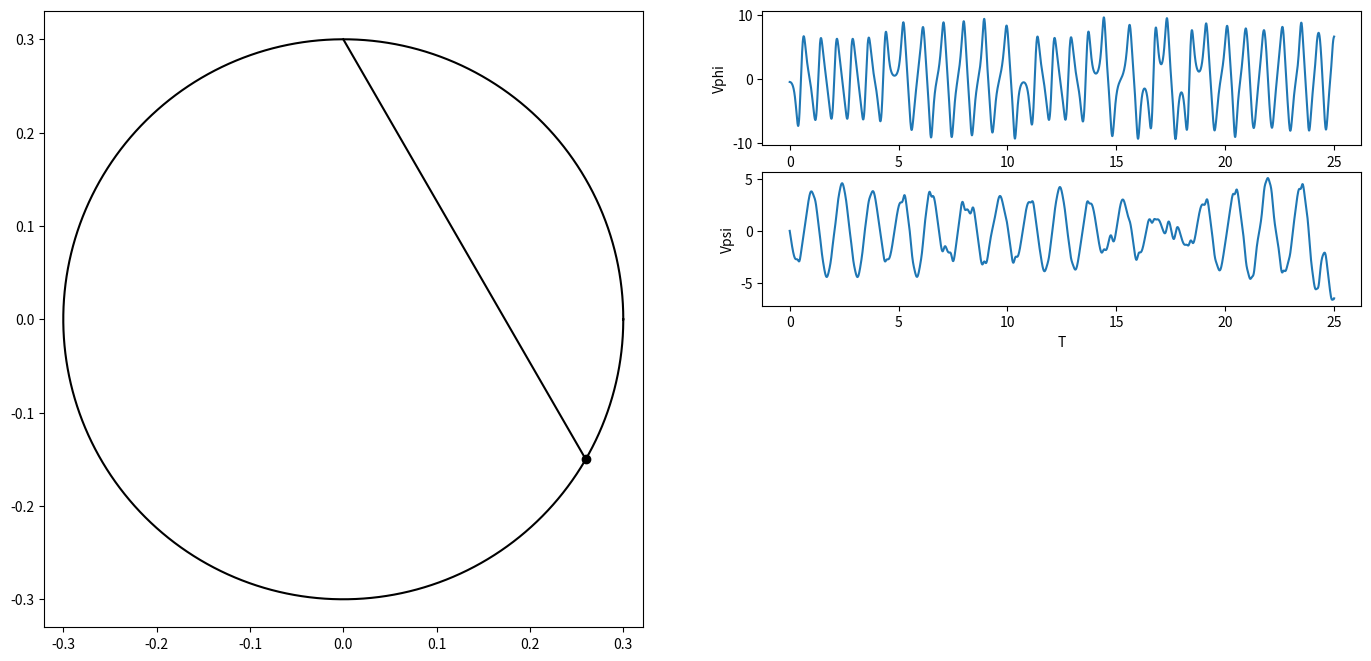

Reproduce this figure in Python. (Note: this script raises an exception after producing the figure.)
import numpy as np
import matplotlib.pyplot as plt
from matplotlib.animation import FuncAnimation
from scipy.integrate import odeint
import sympy as sp
import math

def formY(y, t, fV, fOm):
    y1,y2,y3,y4 = y
    dydt = [y3,y4,fV(y1,y2,y3,y4),fOm(y1,y2,y3,y4)]
    return dydt

# defining parameters
alpha = math.pi / 6
M = 1
m = 0.1
R = 0.3
c = 20
l0 = 0.2
g = 9.81

# defining t as a symbol
t = sp.Symbol('t')

# defining functions of 't':
phi=sp.Function('phi')(t)
psi=sp.Function('psi')(t)
Vphi=sp.Function('Vphi')(t)
Vpsi=sp.Function('Vpsi')(t)

l = 2 * R * sp.cos(phi)


#constructing the Lagrange equations
#1 defining the kinetic energy
TT1 = M * R**2 * Vphi**2 / 4
V1 = 2*Vpsi * R
V2 = Vphi * R * sp.sin(2 * psi)
Vr2 = V1**2 + V2**2
TT2 = m * Vr2 / 2
TT = TT1+TT2
# 2 defining the potential energy
Pi1 = 2 * R * m * g * sp.sin(psi)**2
Pi2 = (c * (l - l0)**2) / 2
Pi = Pi1+Pi2
# 3 Not potential force
M = alpha * phi**2;

# Lagrange function
L = TT-Pi

# equations
ur1 = sp.diff(sp.diff(L,Vphi),t)-sp.diff(L,phi) - M
ur2 = sp.diff(sp.diff(L,Vpsi),t)-sp.diff(L,psi)

# isolating second derivatives(dV/dt and dom/dt) using Kramer's method
a11 = ur1.coeff(sp.diff(Vphi,t),1)
a12 = ur1.coeff(sp.diff(Vpsi,t),1)
a21 = ur2.coeff(sp.diff(Vphi,t),1)
a22 = ur2.coeff(sp.diff(Vpsi,t),1)
b1 = -(ur1.coeff(sp.diff(Vphi,t),0)).coeff(sp.diff(Vpsi,t),0).subs([(sp.diff(phi,t),Vphi), (sp.diff(psi,t), Vpsi)])
b2 = -(ur2.coeff(sp.diff(Vphi,t),0)).coeff(sp.diff(Vpsi,t),0).subs([(sp.diff(phi,t),Vphi), (sp.diff(psi,t), Vpsi)])

detA = a11*a22-a12*a21
detA1 = b1*a22-b2*a21
detA2 = a11*b2-b1*a21

dVdt = detA1/detA
domdt = detA2/detA

countOfFrames = 2500

# Constructing the system of differential equations
T = np.linspace(0, 25, countOfFrames)
fVphi = sp.lambdify([phi,psi,Vphi,Vpsi], dVdt, "numpy")
fVpsi = sp.lambdify([phi,psi,Vphi,Vpsi], domdt, "numpy")
y0 = [0, np.pi/6, -0.5, 0]
sol = odeint(formY, y0, T, args = (fVphi, fVpsi))

# Plotting and graph with axis alignment
fig = plt.figure(figsize=(17, 8))
ax1 = fig.add_subplot(1, 2, 1)
ax1.axis('equal')

phi = sol[:,0]
psi = sol[:,1]
Vphi = sol[:,2]
Vpsi = sol[:,3]

w = np.linspace(0, 2 * math.pi, countOfFrames)
conline, = ax1.plot([sp.sin(2*psi[0]) * R * sp.cos(phi[0]), 0], [-sp.cos(2*psi[0]) * R, R], 'black')
P, = ax1.plot(sp.sin(2*psi[0]) * R * sp.cos(phi[0]), -sp.cos(2*psi[0]) * R, marker='o', color='black')
Circ, = ax1.plot(R * sp.cos(phi[0]) * np.cos(w), R * np.sin(w), 'black')

#Additional subgraph
ax2 = fig.add_subplot(4, 2, 2)
ax2.plot(T, Vphi)
ax2.set_xlabel('T')
ax2.set_ylabel('Vphi')
ax3 = fig.add_subplot(4, 2, 4)
ax3.plot(T, Vpsi)
ax3.set_xlabel('T')
ax3.set_ylabel('Vpsi')

def anima(i):
    P.set_data(sp.sin(2*psi[i]) * R * sp.cos(phi[i]), -sp.cos(2*psi[i]) * R)
    conline.set_data([sp.sin(2*psi[i]) * R * sp.cos(phi[i]), 0], [-sp.cos(2*psi[i]) * R, R])
    Circ.set_data(R * sp.cos(phi[i]) * np.cos(w), R * np.sin(w))
    return Circ, P, conline

anim = FuncAnimation(fig, anima, frames=countOfFrames, interval=1, blit=True)
plt.show()
